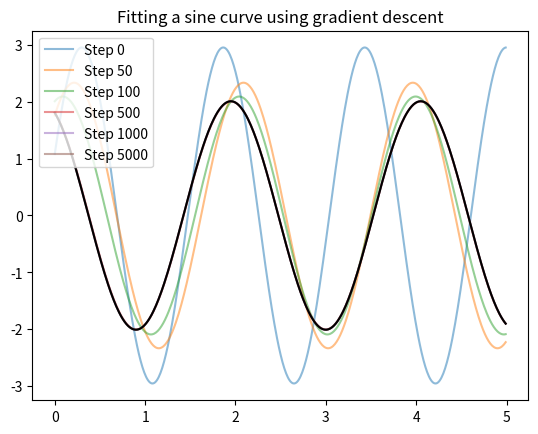

Source code (Python):
import numpy as np
import matplotlib.pyplot as plt

np.random.seed(42)
eps = 1
num_pts = 1000
X = 5 * np.random.rand(num_pts)
Y = 2 * np.sin(3 * X + 2) + (2 * np.random.rand(num_pts) - 1) * eps


def err(A, B, C):
    return np.linalg.norm(Y - A * np.sin(B * X + C))


def grad_A(A, B, C):
    return 2 * np.dot(-np.sin(B * X + C), Y - A * np.sin(B * X + C))


def grad_B(A, B, C):
    return 2 * np.dot(-A * X * np.cos(B * X + C), Y - A * np.sin(B * X + C))


def grad_C(A, B, C):
    return 2 * np.dot(-A * np.cos(B * X + C), Y - A * np.sin(B * X + C))


def grad(A, B, C):
    x, y, z = grad_A(A, B, C), grad_B(A, B, C), grad_C(A, B, C)
    return np.array([x, y, z])


offset = 2
A_init = 2 + (-2 * np.random.rand() + 1) * offset
B_init = 3 + (-2 * np.random.rand() + 1) * offset
C_init = 2 + (-2 * np.random.rand() + 1) * offset

A_cur = A_init
B_cur = B_init
C_cur = C_init

num_steps = 10000
step_size = 0.00001

xs = np.arange(0, 5, 0.01)

for step in range(num_steps):
    if step % 50 == 0:
        error = err(A_cur, B_cur, C_cur)
        print('\nStep: {}'.format(step))
        print('A:{}, B:{}, C:{} | Error:{}\n'.format(
            np.round(A_cur, 3), np.round(B_cur, 3),
            np.round(C_cur, 3), np.round(error, 3)))
        if step in [0, 10, 50, 100, 500, 1000, 5000]:
            alpha = 0.4 * (step / num_steps + 1)
            plt.plot(xs, A_cur * np.sin(B_cur * xs + C_cur), alpha=0.5,
                     label='Step {}'.format(step))

    g = grad(A_cur, B_cur, C_cur)

    norm = np.linalg.norm(g)

    gA, gB, gC = g

    A_cur -= gA * step_size
    B_cur -= gB * step_size
    C_cur -= gC * step_size

xs = np.arange(0, 5, 0.01)
plt.title('Fitting a sine curve using gradient descent')
plt.plot(xs, A_cur * np.sin(B_cur * xs + C_cur), color='black')
plt.legend(loc='upper left')
plt.savefig('intermediate_curves.pdf', format='pdf', bbox_inches='tight')
plt.show()
